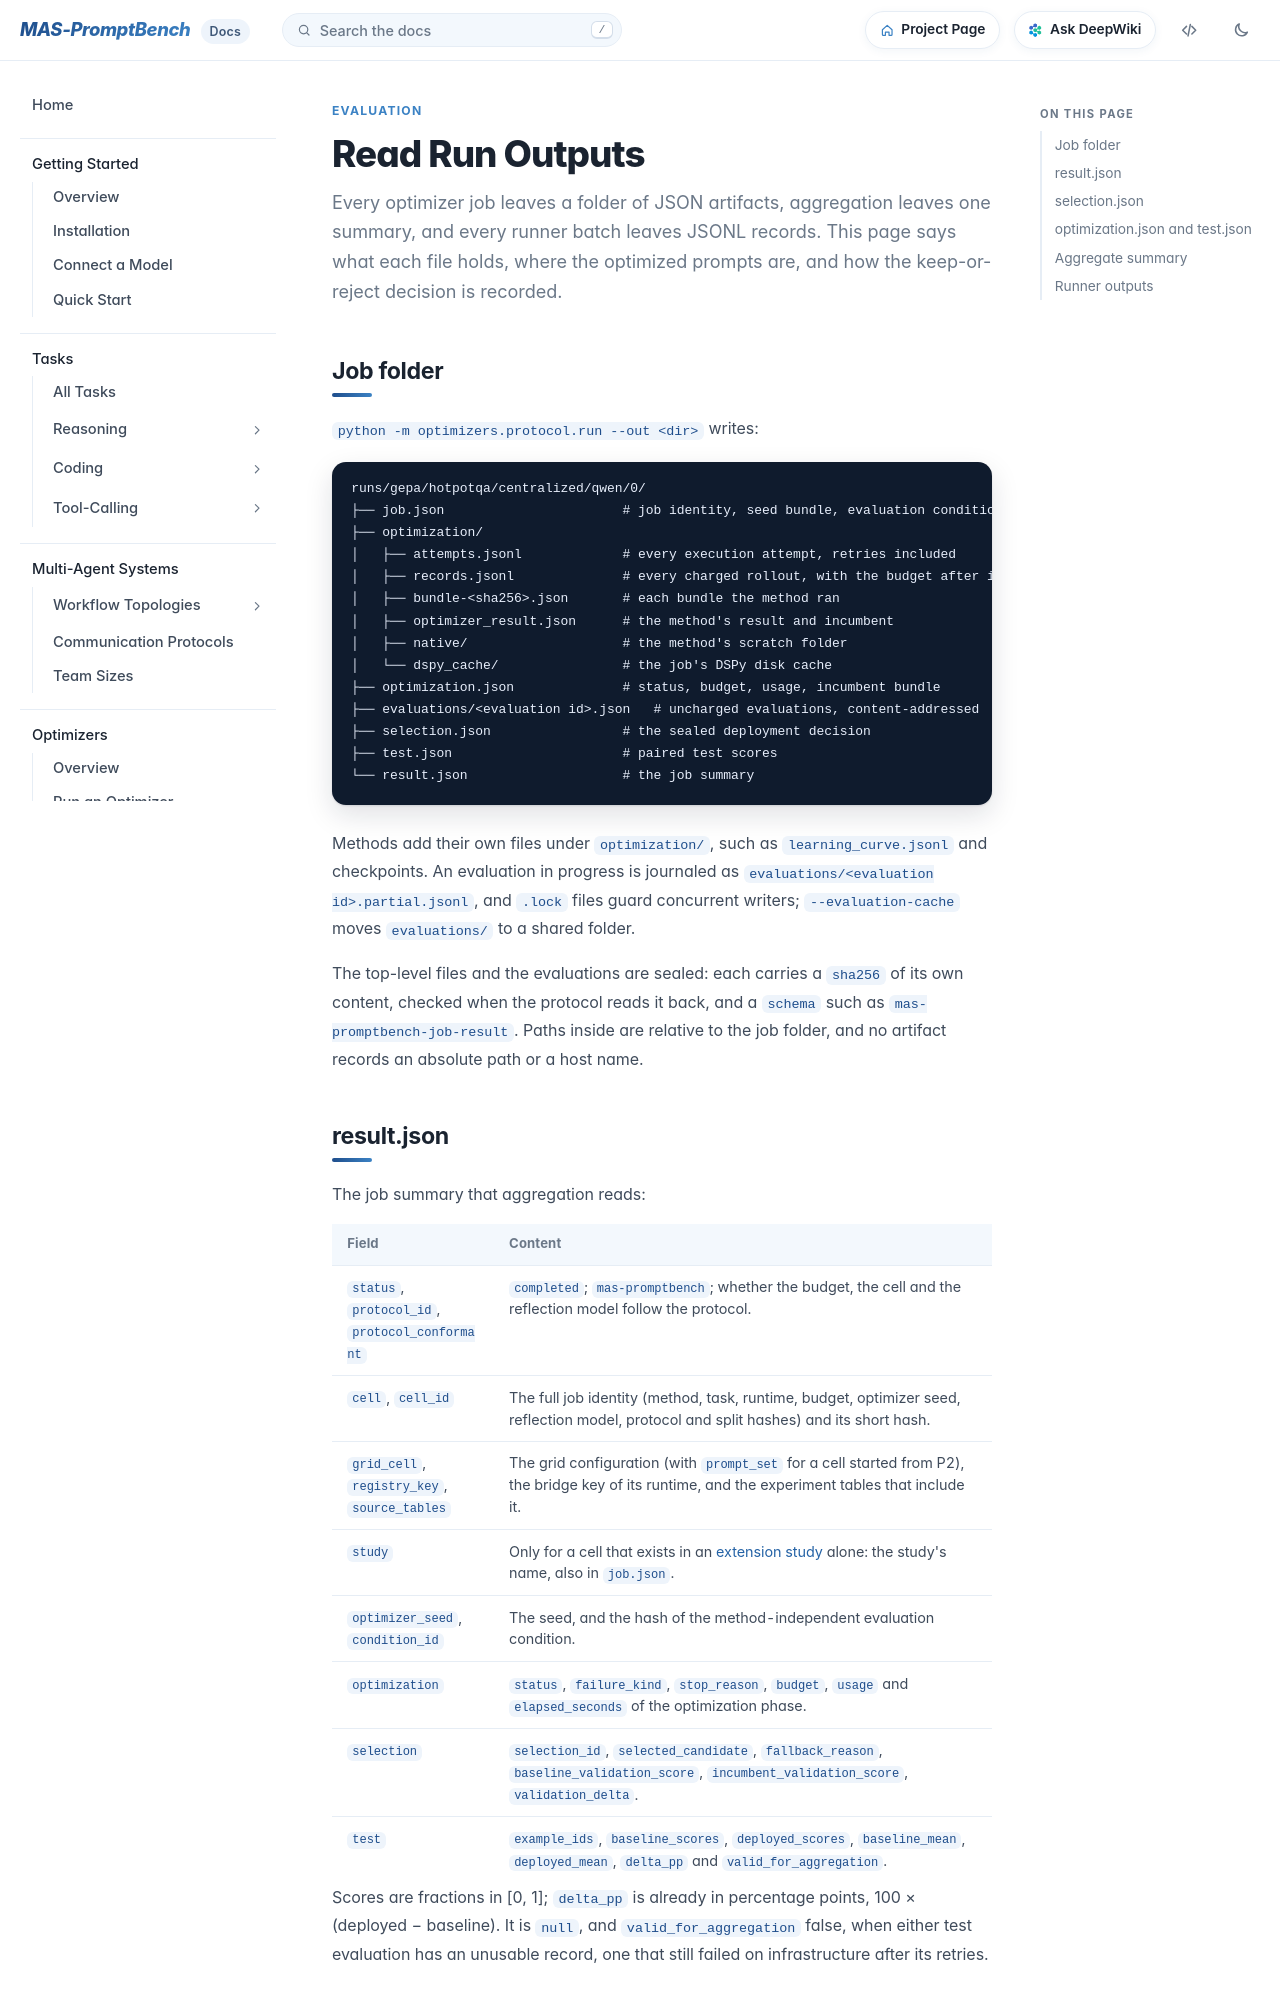

repository: fm8995610-ops/MAS-PromptBench · page: docs/evaluation/outputs/index.html · generator: mkdocs

# Read Run Outputs

Every optimizer job leaves a folder of JSON artifacts, aggregation leaves one summary, and every runner batch leaves JSONL records. This page says what each file holds, where the optimized prompts are, and how the keep-or-reject decision is recorded.
{ .lede }

## Job folder

`python -m optimizers.protocol.run --out <dir>` writes:

```text
runs/gepa/hotpotqa/centralized/qwen/0/
├── job.json                       # job identity, seed bundle, evaluation condition
├── optimization/
│   ├── attempts.jsonl             # every execution attempt, retries included
│   ├── records.jsonl              # every charged rollout, with the budget after it
│   ├── bundle-<sha256>.json       # each bundle the method ran
│   ├── optimizer_result.json      # the method's result and incumbent
│   ├── native/                    # the method's scratch folder
│   └── dspy_cache/                # the job's DSPy disk cache
├── optimization.json              # status, budget, usage, incumbent bundle
├── evaluations/<evaluation id>.json   # uncharged evaluations, content-addressed
├── selection.json                 # the sealed deployment decision
├── test.json                      # paired test scores
└── result.json                    # the job summary
```

Methods add their own files under `optimization/`, such as `learning_curve.jsonl` and checkpoints. An evaluation in progress is journaled as `evaluations/<evaluation id>.partial.jsonl`, and `.lock` files guard concurrent writers; `--evaluation-cache` moves `evaluations/` to a shared folder.

The top-level files and the evaluations are sealed: each carries a `sha256` of its own content, checked when the protocol reads it back, and a `schema` such as `mas-promptbench-job-result`. Paths inside are relative to the job folder, and no artifact records an absolute path or a host name.
